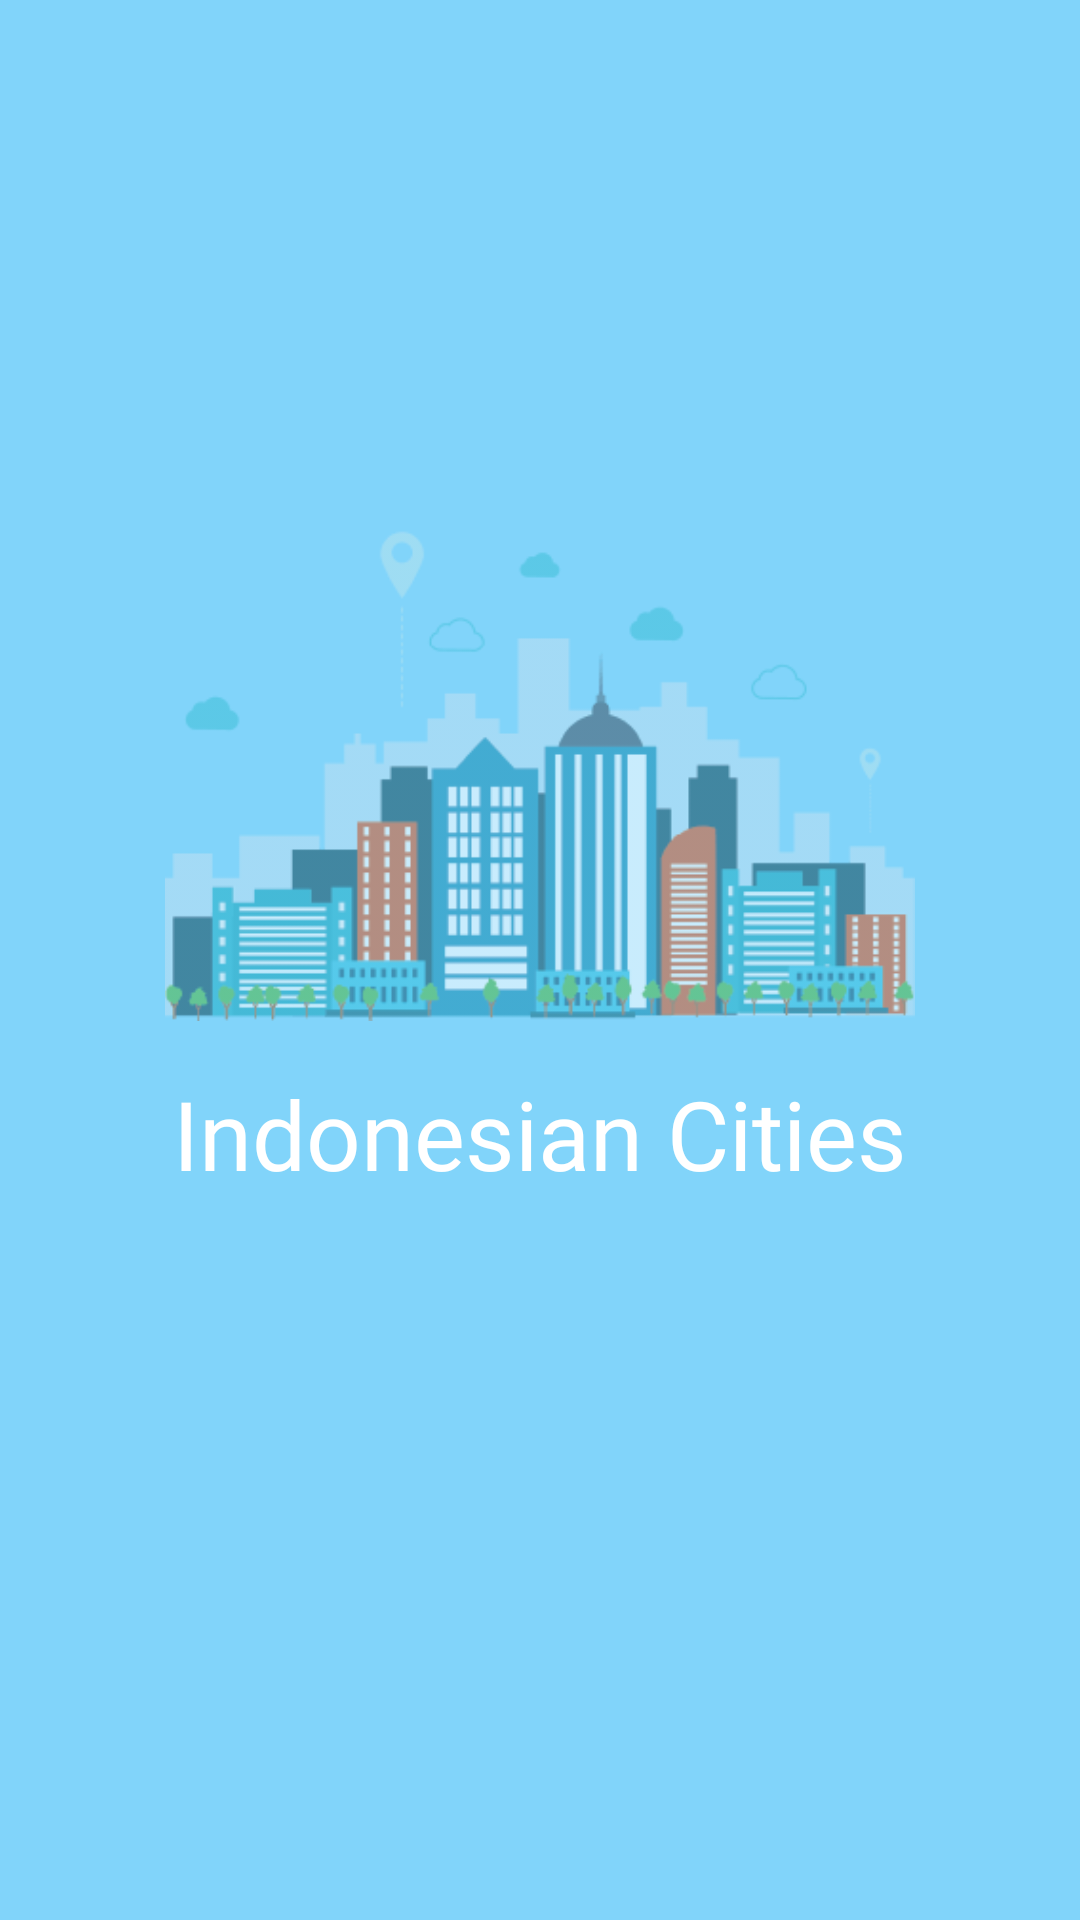

Produce the Android XML layout that renders to this screen, including the resource entries it uses.
<!-- AndroidManifest.xml: activity theme Actionbar.Light -->
<!-- res/layout/activity_splash.xml -->
<?xml version="1.0" encoding="utf-8"?>
<androidx.constraintlayout.widget.ConstraintLayout xmlns:android="http://schemas.android.com/apk/res/android"
    xmlns:app="http://schemas.android.com/apk/res-auto"
    xmlns:tools="http://schemas.android.com/tools"
    android:layout_width="match_parent"
    android:layout_height="match_parent"
    tools:context=".activity.SplashActivity"
    android:background="?attr/colorPrimary">

    <ImageView
        android:id="@+id/img_splash"
        android:layout_width="250dp"
        android:layout_height="250dp"
        android:scaleType="centerInside"
        android:src="@drawable/splash"
        app:layout_constraintBottom_toBottomOf="parent"
        app:layout_constraintEnd_toEndOf="parent"
        app:layout_constraintStart_toStartOf="parent"
        app:layout_constraintTop_toTopOf="parent"
        app:layout_constraintVertical_bias="0.232"
        tools:ignore="ContentDescription" />

    <TextView
        android:layout_width="wrap_content"
        android:layout_height="wrap_content"
        android:layout_marginTop="16dp"
        android:text="@string/indonesian_cities"
        app:layout_constraintTop_toBottomOf="@id/img_splash"
        app:layout_constraintStart_toStartOf="@id/img_splash"
        app:layout_constraintEnd_toEndOf="@id/img_splash"
        android:textSize="32sp"
        android:textColor="@color/white"
        android:fontFamily="@font/poppins_medium" />


</androidx.constraintlayout.widget.ConstraintLayout>
<!-- resources referenced by this layout -->
<resources>
  <color name="white">#FFFFFFFF</color>
  <!-- drawable splash: png bitmap (drawable, 9536 bytes) -->
  <string name="indonesian_cities">Indonesian Cities</string>
  <style name="Actionbar.Light" parent="Theme.MaterialComponents.Light.NoActionBar">
          <item name="colorPrimary">@color/blue200</item>
          <item name="colorPrimaryVariant">@color/blue700</item>
          <item name="colorOnPrimary">@color/white</item>
          <item name="android:statusBarColor">@color/blue200</item>
          <item name="android:windowLightStatusBar" tools:targetApi="m">true</item>
      </style>
  <color name="blue200">#81d4fa</color>
  <color name="blue700">#4ba3c7</color>
</resources>
